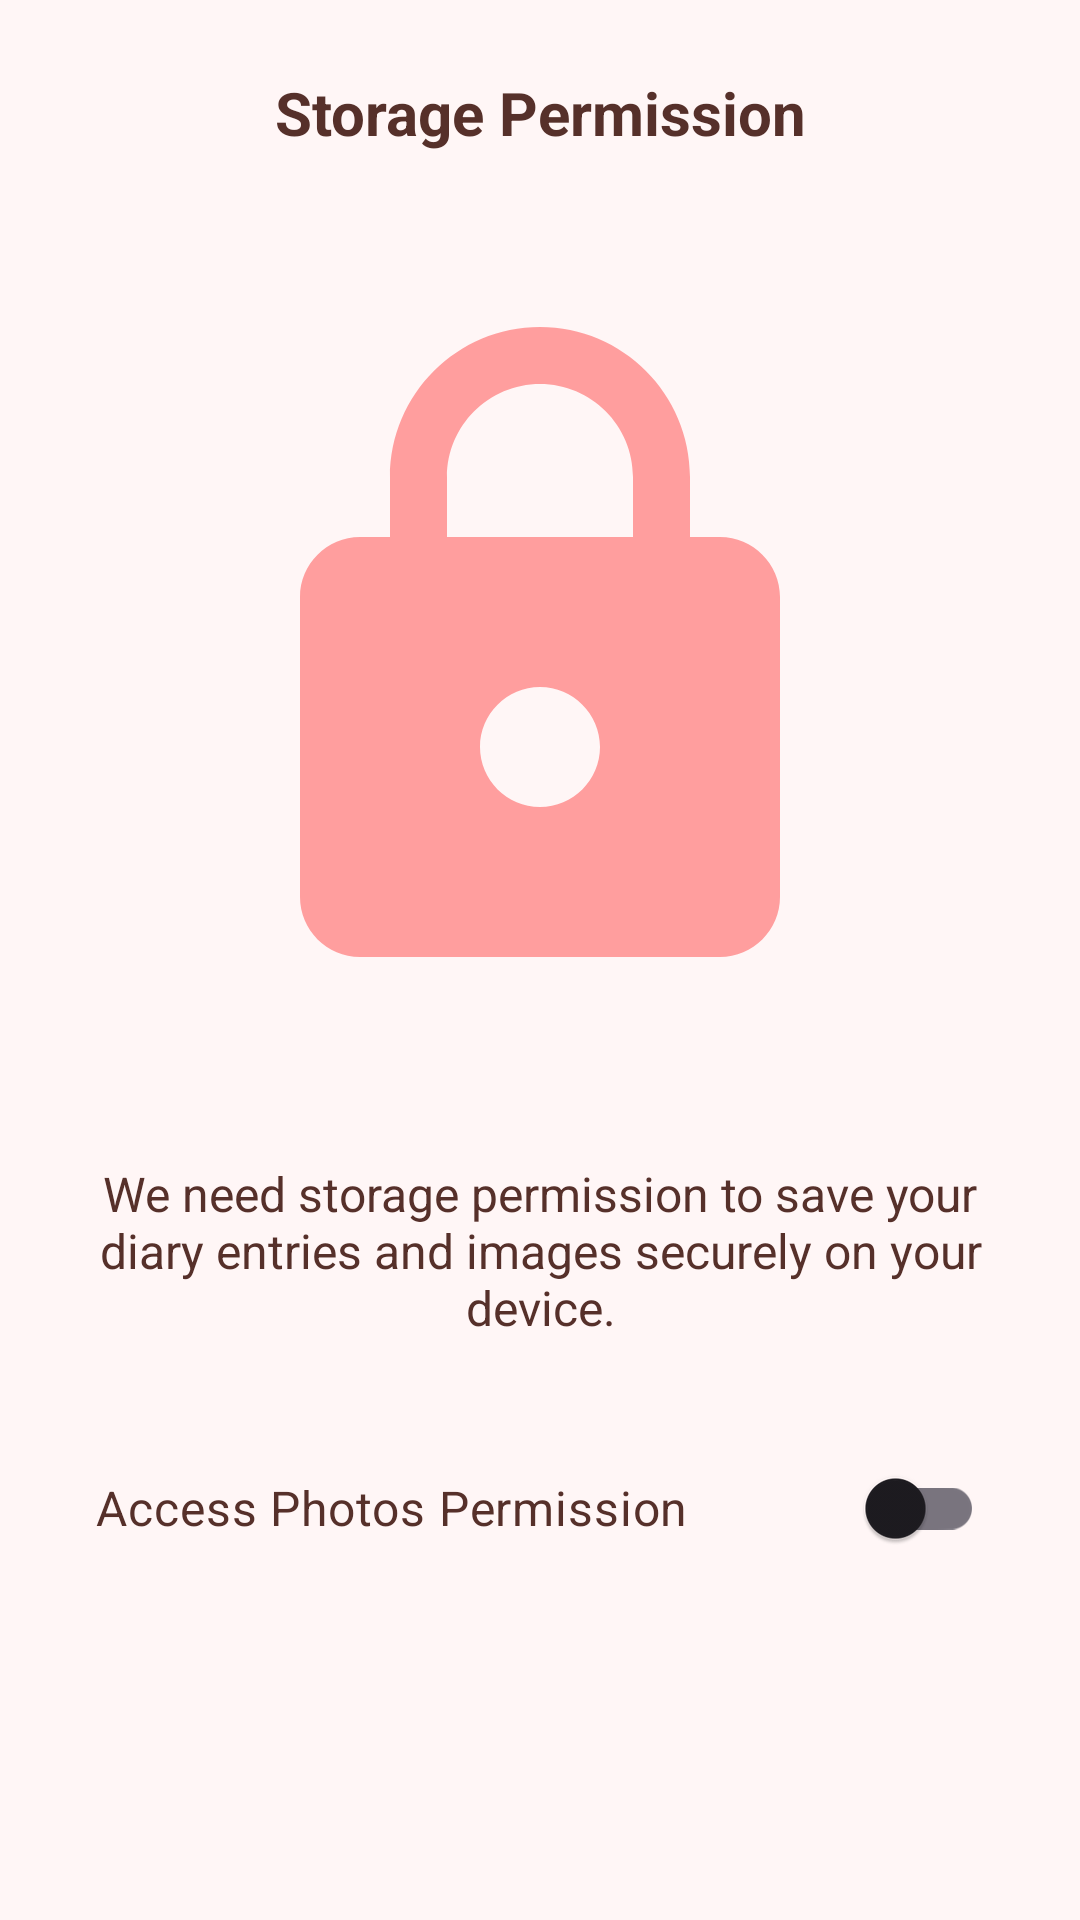

Produce the Android XML layout that renders to this screen, including the resource entries it uses.
<!-- AndroidManifest.xml: application theme Theme.MyApplication -->
<!-- res/layout/fragment_permission.xml -->
<?xml version="1.0" encoding="utf-8"?>
<androidx.constraintlayout.widget.ConstraintLayout xmlns:android="http://schemas.android.com/apk/res/android"
    xmlns:app="http://schemas.android.com/apk/res-auto"
    android:layout_width="match_parent"
    android:layout_height="match_parent"
    android:background="@color/background">

    <TextView
        android:id="@+id/tvTitle"
        android:layout_width="wrap_content"
        android:layout_height="wrap_content"
        android:layout_marginTop="24dp"
        android:text="@string/permissions_title"
        android:textColor="@color/text_primary"
        android:textSize="20sp"
        android:textStyle="bold"
        app:layout_constraintEnd_toEndOf="parent"
        app:layout_constraintStart_toStartOf="parent"
        app:layout_constraintTop_toTopOf="parent" />

    <ImageView
        android:id="@+id/ivPermission"
        android:layout_width="240dp"
        android:layout_height="240dp"
        android:layout_marginTop="48dp"
        android:contentDescription="@string/permissions_image"
        android:src="@drawable/ic_permissions"
        app:layout_constraintEnd_toEndOf="parent"
        app:layout_constraintStart_toStartOf="parent"
        app:layout_constraintTop_toBottomOf="@id/tvTitle" />

    <TextView
        android:id="@+id/tvDescription"
        android:layout_width="0dp"
        android:layout_height="wrap_content"
        android:layout_marginHorizontal="32dp"
        android:layout_marginTop="48dp"
        android:gravity="center"
        android:text="@string/permissions_description"
        android:textColor="@color/text_primary"
        android:textSize="16sp"
        app:layout_constraintEnd_toEndOf="parent"
        app:layout_constraintStart_toStartOf="parent"
        app:layout_constraintTop_toBottomOf="@id/ivPermission" />

    <com.google.android.material.switchmaterial.SwitchMaterial
        android:id="@+id/switchPermission"
        android:layout_width="match_parent"
        android:layout_height="wrap_content"
        android:layout_marginHorizontal="32dp"
        android:layout_marginTop="32dp"
        android:text="@string/access_photos_permission"
        android:textColor="@color/text_primary"
        android:textSize="16sp"
        app:layout_constraintTop_toBottomOf="@id/tvDescription" />

    <TextView
        android:id="@+id/tvError"
        android:layout_width="0dp"
        android:layout_height="wrap_content"
        android:layout_marginHorizontal="32dp"
        android:layout_marginTop="8dp"
        android:text="@string/permission_not_allowed"
        android:textColor="@color/error"
        android:visibility="gone"
        app:layout_constraintEnd_toEndOf="parent"
        app:layout_constraintStart_toStartOf="parent"
        app:layout_constraintTop_toBottomOf="@id/switchPermission" />

</androidx.constraintlayout.widget.ConstraintLayout>
<!-- resources referenced by this layout -->
<resources>
  <color name="background">#FFFFF6F6</color>
  <color name="error">#FFB00020</color>
  <color name="text_primary">#56302A</color>
  <!-- drawable ic_permissions (drawable) -->
  <?xml version="1.0" encoding="utf-8"?>
  <vector xmlns:android="http://schemas.android.com/apk/res/android"
      android:width="24dp"
      android:height="24dp"
      android:viewportWidth="24"
      android:viewportHeight="24">
      <path
          android:fillColor="#FFFF9E9E"
          android:pathData="M18,8h-1L17,6c0,-2.76 -2.24,-5 -5,-5S7,3.24 7,6v2L6,8c-1.1,0 -2,0.9 -2,2v10c0,1.1 0.9,2 2,2h12c1.1,0 2,-0.9 2,-2L20,10c0,-1.1 -0.9,-2 -2,-2zM12,17c-1.1,0 -2,-0.9 -2,-2s0.9,-2 2,-2 2,0.9 2,2 -0.9,2 -2,2zM15.1,8L8.9,8L8.9,6c0,-1.71 1.39,-3.1 3.1,-3.1 1.71,0 3.1,1.39 3.1,3.1v2z"/>
  </vector>
  <string name="access_photos_permission">Access Photos Permission</string>
  <string name="permission_not_allowed">Permission not allowed.</string>
  <string name="permissions_description">We need storage permission to save your diary entries and images securely on your device.</string>
  <string name="permissions_image">Permission Image</string>
  <string name="permissions_title">Storage Permission</string>
  <style name="Theme.MyApplication" parent="Base.Theme.MyApplication" />
  <style name="Base.Theme.MyApplication" parent="Theme.Material3.DayNight.NoActionBar">
          
          <item name="colorPrimary">@color/primary_400</item>
          <item name="android:statusBarColor">@color/splash_background</item>
          <item name="android:windowLightStatusBar">true</item>
          <item name="android:supportsRtl">true</item>
          <item name="android:windowBackground">@color/splash_background</item>
      </style>
  <color name="primary_400">#F96345</color>
  <color name="splash_background">#FFEAE5</color>
</resources>
